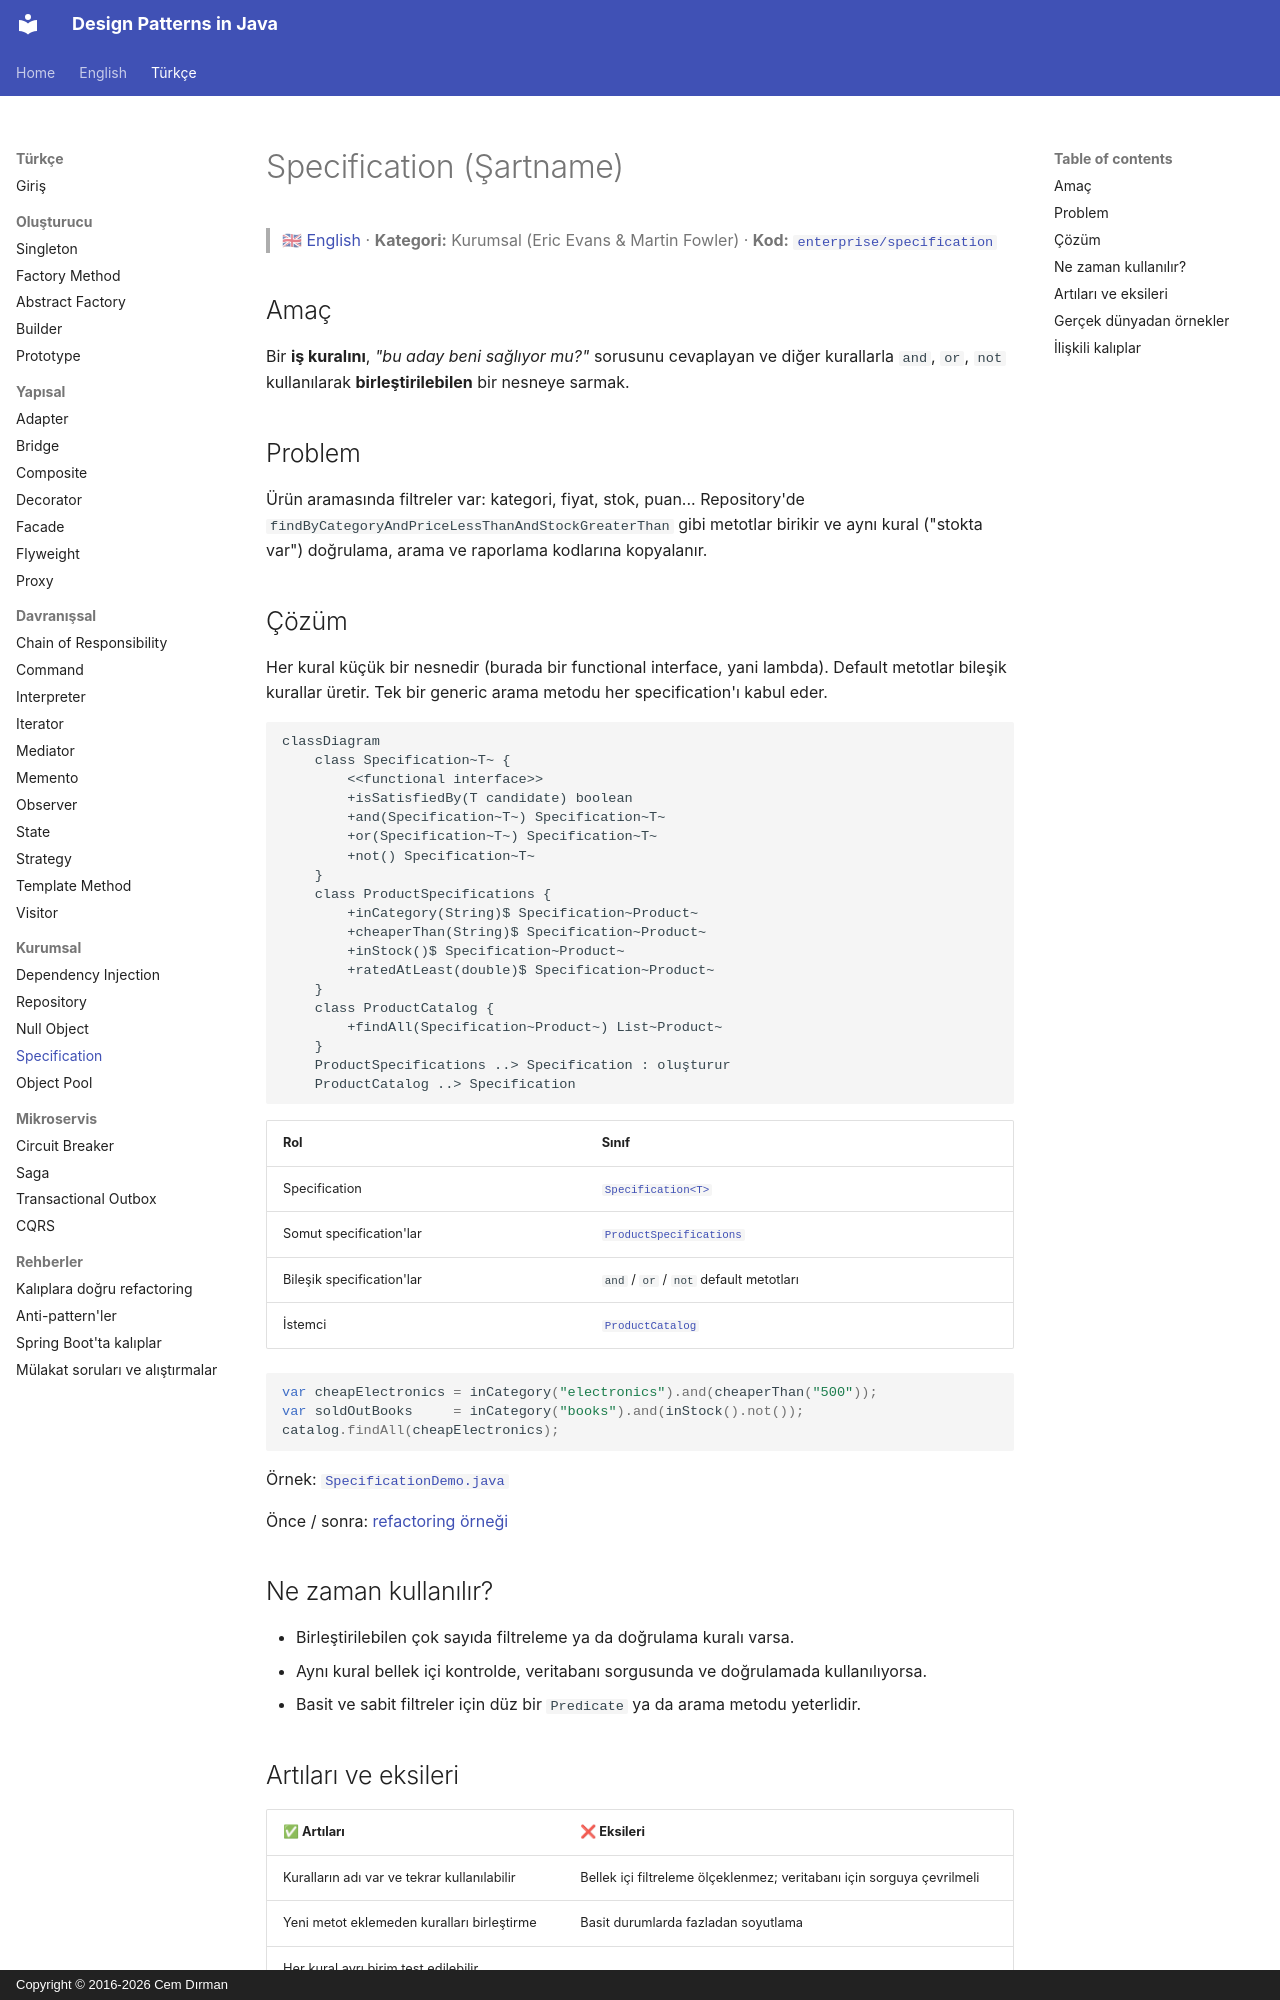

repository: cemdrman/design-patterns · page: tr/enterprise/specification/index.html · generator: mkdocs · copyright: Copyright © 2016-2026 Cem Dırman

# Specification (Şartname)

> 🇬🇧 [English](../../en/enterprise/specification.md) · **Kategori:** Kurumsal (Eric Evans & Martin Fowler) · **Kod:** [`enterprise/specification`](../../../src/main/java/designpatterns/enterprise/specification)

## Amaç

Bir **iş kuralını**, *"bu aday beni sağlıyor mu?"* sorusunu cevaplayan ve diğer kurallarla `and`, `or`,
`not` kullanılarak **birleştirilebilen** bir nesneye sarmak.

## Problem

Ürün aramasında filtreler var: kategori, fiyat, stok, puan... Repository'de
`findByCategoryAndPriceLessThanAndStockGreaterThan` gibi metotlar birikir ve aynı kural ("stokta var")
doğrulama, arama ve raporlama kodlarına kopyalanır.

## Çözüm

Her kural küçük bir nesnedir (burada bir functional interface, yani lambda). Default metotlar bileşik
kurallar üretir. Tek bir generic arama metodu her specification'ı kabul eder.

```mermaid
classDiagram
    class Specification~T~ {
        <<functional interface>>
        +isSatisfiedBy(T candidate) boolean
        +and(Specification~T~) Specification~T~
        +or(Specification~T~) Specification~T~
        +not() Specification~T~
    }
    class ProductSpecifications {
        +inCategory(String)$ Specification~Product~
        +cheaperThan(String)$ Specification~Product~
        +inStock()$ Specification~Product~
        +ratedAtLeast(double)$ Specification~Product~
    }
    class ProductCatalog {
        +findAll(Specification~Product~) List~Product~
    }
    ProductSpecifications ..> Specification : oluşturur
    ProductCatalog ..> Specification
```

| Rol | Sınıf |
|---|---|
| Specification | [`Specification<T>`](../../../src/main/java/designpatterns/enterprise/specification/Specification.java) |
| Somut specification'lar | [`ProductSpecifications`](../../../src/main/java/designpatterns/enterprise/specification/ProductSpecifications.java) |
| Bileşik specification'lar | `and` / `or` / `not` default metotları |
| İstemci | [`ProductCatalog`](../../../src/main/java/designpatterns/enterprise/specification/ProductCatalog.java) |

```java
var cheapElectronics = inCategory("electronics").and(cheaperThan("500"));
var soldOutBooks     = inCategory("books").and(inStock().not());
catalog.findAll(cheapElectronics);
```

Örnek: [`SpecificationDemo.java`](../../../src/main/java/designpatterns/enterprise/specification/SpecificationDemo.java)

Önce / sonra: [refactoring örneği](../refactoring.md#specification)

## Ne zaman kullanılır?

- Birleştirilebilen çok sayıda filtreleme ya da doğrulama kuralı varsa.
- Aynı kural bellek içi kontrolde, veritabanı sorgusunda ve doğrulamada kullanılıyorsa.
- Basit ve sabit filtreler için düz bir `Predicate` ya da arama metodu yeterlidir.
